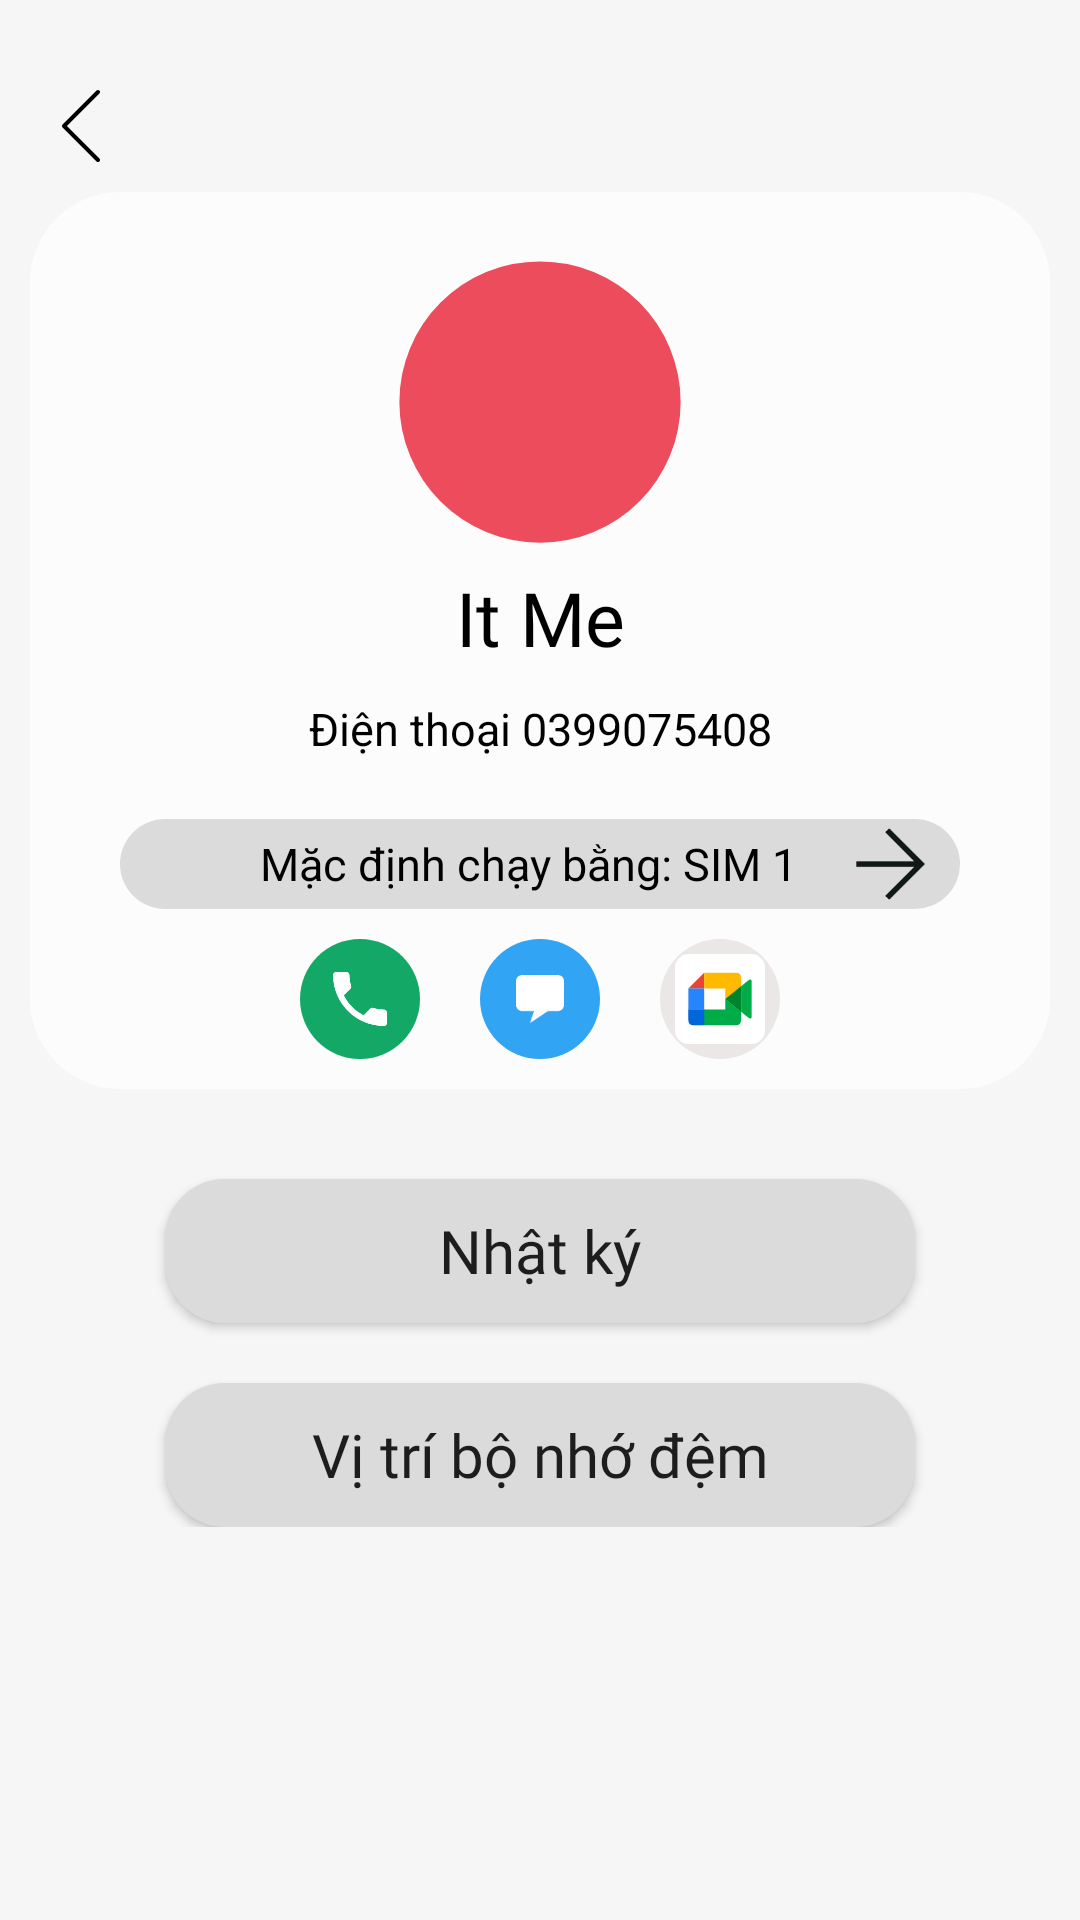

The Android layout XML behind this screen, and the referenced resources:
<!-- AndroidManifest.xml: application theme Theme.LoginDemo -->
<!-- res/layout/activity_details_phone_book.xml -->
<?xml version="1.0" encoding="utf-8"?>
<LinearLayout xmlns:android="http://schemas.android.com/apk/res/android"
    xmlns:app="http://schemas.android.com/apk/res-auto"
    xmlns:tools="http://schemas.android.com/tools"
    android:layout_width="match_parent"
    android:layout_height="match_parent"
    android:background="#F6F6F6"
    android:orientation="vertical"
    tools:context=".DetailsPhoneBookActivity">

    <ImageView
        android:id="@+id/imgbackphonebook"
        android:layout_width="wrap_content"
        android:layout_height="wrap_content"
        android:layout_marginLeft="15dp"
        android:layout_marginTop="30dp"
        android:foreground="?attr/selectableItemBackgroundBorderless"
        android:onClick="backphonebook"
        android:src="@drawable/ic_backmsg" />

    <LinearLayout
        android:layout_width="match_parent"
        android:layout_height="wrap_content"
        android:layout_margin="10dp"
        android:background="@drawable/boder"
        android:gravity="center"
        android:orientation="vertical">

        <ImageView
            android:layout_width="match_parent"
            android:layout_height="100dp"
            android:layout_marginTop="20dp"
            android:src="@drawable/ic_circledetailpb" />

        <TextView
            android:id="@+id/tvNamePhoneNumber"
            android:layout_width="match_parent"
            android:layout_height="wrap_content"
            android:layout_marginTop="5dp"
            android:layout_weight="1"
            android:fontFamily="@font/roboto_bold"
            android:gravity="center"
            android:text="It Me"
            android:textColor="@color/black"
            android:textSize="25sp" />

        <TextView
            android:id="@+id/tvNumberPhone"
            android:layout_width="match_parent"
            android:layout_height="wrap_content"
            android:layout_marginTop="10dp"
            android:gravity="center"
            android:text="Điện thoại 0399075408"
            android:textColor="@color/black"
            android:textSize="15sp" />

        <LinearLayout
            android:layout_width="280dp"
            android:layout_height="30dp"
            android:layout_marginTop="20dp"
            android:background="@drawable/bodersim"
            android:orientation="horizontal">

            <ImageView
                android:layout_width="match_parent"
                android:layout_height="wrap_content"
                android:layout_weight="10"
                android:src="@drawable/ic_sim1" />

            <TextView
                android:layout_width="match_parent"
                android:layout_height="wrap_content"
                android:layout_gravity="center"
                android:layout_weight="4"
                android:text="Mặc định chạy bằng: SIM 1"
                android:textColor="@color/black"
                android:textSize="15sp" />

            <ImageView
                android:id="@+id/goSimPB"
                android:layout_width="match_parent"
                android:layout_height="match_parent"
                android:layout_gravity="center"
                android:layout_weight="10"
                android:src="@drawable/ic_go" />
        </LinearLayout>

        <LinearLayout
            android:layout_width="280dp"
            android:layout_height="wrap_content"
            android:gravity="center"
            android:orientation="horizontal">

            <ImageView
                android:id="@+id/imgcallpb"
                android:layout_width="40dp"
                android:layout_height="40dp"
                android:layout_margin="10dp"
                android:background="@drawable/bodercall"
                android:foreground="?attr/selectableItemBackgroundBorderless"
                android:onClick="goCall"
                android:padding="8dp"
                android:src="@drawable/ic_call" />

            <ImageView
                android:id="@+id/imgmessagepb"
                android:layout_width="40dp"
                android:layout_height="40dp"
                android:layout_margin="10dp"
                android:background="@drawable/bodersms"
                android:foreground="?attr/selectableItemBackgroundBorderless"
                android:onClick="goMessenger"
                android:padding="12dp"
                android:src="@drawable/ic_smsmsg" />

            <ImageView
                android:id="@+id/imggooglemeetpb"
                android:layout_width="40dp"
                android:layout_height="40dp"
                android:layout_margin="10dp"
                android:background="@drawable/boderggmet"
                android:foreground="?attr/selectableItemBackgroundBorderless"
                android:onClick="goGoogleMeet"
                android:padding="5dp"
                android:src="@drawable/ic_googlemeet" />

        </LinearLayout>


    </LinearLayout>

    <LinearLayout
        android:layout_width="match_parent"
        android:layout_height="wrap_content"
        android:gravity="center"
        android:orientation="vertical">

        <Button
            android:id="@+id/btndiarypb"
            style="@style/Widget.AppCompat.ButtonBar.AlertDialog"
            android:layout_width="250dp"
            android:layout_height="wrap_content"
            android:layout_marginTop="20dp"
            android:background="@drawable/bodersim"
            android:fontFamily="@font/roboto_bold"
            android:foreground="?attr/selectableItemBackgroundBorderless"
            android:onClick="goDiary"
            android:text="Nhật ký"
            android:textSize="20dp" />

        <Button
            android:id="@+id/btncachingpb"
            style="@style/Widget.AppCompat.ButtonBar.AlertDialog"
            android:layout_width="250dp"
            android:layout_height="wrap_content"
            android:layout_marginTop="20dp"
            android:background="@drawable/bodersim"
            android:fontFamily="@font/roboto_bold"
            android:foreground="?attr/selectableItemBackgroundBorderless"
            android:onClick="goPositionCache"
            android:text="Vị trí bộ nhớ đệm"
            android:textSize="20dp" />

    </LinearLayout>


    <LinearLayout
        android:layout_width="match_parent"
        android:layout_height="match_parent"
        android:layout_marginTop="230dp"
        android:gravity="center"
        android:orientation="horizontal">

        <LinearLayout
            android:layout_width="match_parent"
            android:layout_height="wrap_content"
            android:layout_weight="1"
            android:gravity="center"
            android:orientation="vertical">

            <ImageView
                android:id="@+id/imgeditpb"
                android:layout_width="30dp"
                android:layout_height="wrap_content"
                android:foreground="?attr/selectableItemBackgroundBorderless"
                android:onClick="goEditNumberPhone"
                android:src="@drawable/ic_edit" />

            <Button
                style="@style/Widget.AppCompat.ButtonBar.AlertDialog"
                android:layout_width="30dp"
                android:layout_height="30dp"
                android:text="Sửa" />
        </LinearLayout>

        <LinearLayout
            android:layout_width="match_parent"
            android:layout_height="wrap_content"
            android:layout_weight="1"
            android:gravity="center"
            android:orientation="vertical">

            <ImageView
                android:id="@+id/imgsharepb"
                android:layout_width="30dp"
                android:layout_height="30dp"
                android:foreground="?attr/selectableItemBackgroundBorderless"
                android:src="@drawable/ic_share" />

            <Button
                style="@style/Widget.AppCompat.ButtonBar.AlertDialog"
                android:layout_width="60dp"
                android:layout_height="30dp"
                android:text="Chia sẻ" />
        </LinearLayout>

        <LinearLayout
            android:layout_width="match_parent"
            android:layout_height="wrap_content"
            android:layout_weight="1"
            android:gravity="center"
            android:orientation="vertical">

            <ImageView
                android:id="@+id/imgotherpb"
                android:layout_width="30dp"
                android:layout_height="30dp"
                android:foreground="?attr/selectableItemBackgroundBorderless"
                android:onClick="menudetailsphone"
                android:src="@drawable/ic_otherpb" />

            <Button
                style="@style/Widget.AppCompat.ButtonBar.AlertDialog"
                android:layout_width="80dp"
                android:layout_height="30dp"
                android:text="Nhiều hơn" />
        </LinearLayout>

    </LinearLayout>
</LinearLayout>
<!-- resources referenced by this layout -->
<resources>
  <!-- drawable boder (drawable) -->
  <?xml version="1.0" encoding="utf-8"?>
  <shape xmlns:android="http://schemas.android.com/apk/res/android">
      <solid android:color="#FCFCFC"/>
      <corners android:radius="30dp"/>
  
  
  </shape>
  <!-- drawable bodercall (drawable) -->
  <?xml version="1.0" encoding="utf-8"?>
  <shape
      xmlns:android="http://schemas.android.com/apk/res/android"
      android:shape="oval">
  
      <solid android:color="#13A866"/>
  
  </shape>
  <!-- drawable boderggmet (drawable) -->
  <?xml version="1.0" encoding="utf-8"?>
  <shape
      xmlns:android="http://schemas.android.com/apk/res/android"
      android:shape="oval">
  
      <solid android:color="#ECE7E7"/>
  
  </shape>
  <!-- drawable bodersim (drawable) -->
  <?xml version="1.0" encoding="utf-8"?>
  <shape xmlns:android="http://schemas.android.com/apk/res/android">
      <solid android:color="#DCDBDB"/>
      <corners android:radius="20dp"/>
  </shape>
  <!-- drawable bodersms (drawable) -->
  <?xml version="1.0" encoding="utf-8"?>
  <shape
      xmlns:android="http://schemas.android.com/apk/res/android"
      android:shape="oval">
  
      <solid android:color="#31A4F4"/>
  
  </shape>
  <!-- drawable ic_backmsg (drawable) -->
  <vector xmlns:android="http://schemas.android.com/apk/res/android"
      android:width="24sp"
      android:height="24sp"
      android:viewportWidth="477.175"
      android:viewportHeight="477.175">
    <path
        android:fillColor="#FF000000"
        android:pathData="M145.188,238.575l215.5,-215.5c5.3,-5.3 5.3,-13.8 0,-19.1s-13.8,-5.3 -19.1,0l-225.1,225.1c-5.3,5.3 -5.3,13.8 0,19.1l225.1,225c2.6,2.6 6.1,4 9.5,4s6.9,-1.3 9.5,-4c5.3,-5.3 5.3,-13.8 0,-19.1L145.188,238.575z"/>
  </vector>
  <!-- drawable ic_call (drawable) -->
  <vector xmlns:android="http://schemas.android.com/apk/res/android"
      android:width="38dp"
      android:height="38dp"
      android:viewportWidth="48"
      android:viewportHeight="48">
    <path
        android:fillColor="#FFFFFF"
        android:pathData="M13.25,21.59c2.88,5.66 7.51,10.29 13.18,13.17l4.4,-4.41c0.55,-0.55 1.34,-0.71 2.03,-0.49C35.1,30.6 37.51,31 40,31c1.11,0 2,0.89 2,2v7c0,1.11 -0.89,2 -2,2C21.22,42 6,26.78 6,8c0,-1.11 0.9,-2 2,-2h7c1.11,0 2,0.89 2,2 0,2.49 0.4,4.9 1.14,7.14 0.22,0.69 0.06,1.48 -0.49,2.03l-4.4,4.42z"/>
  </vector>
  <!-- drawable ic_circledetailpb (drawable) -->
  <vector xmlns:android="http://schemas.android.com/apk/res/android"
      android:width="64dp"
      android:height="64dp"
      android:viewportWidth="64"
      android:viewportHeight="64">
    <path
        android:pathData="M32,32m-30,0a30,30 0,1 1,60 0a30,30 0,1 1,-60 0"
        android:fillColor="#ed4c5c"/>
  </vector>
  <!-- drawable ic_go (drawable) -->
  <vector xmlns:android="http://schemas.android.com/apk/res/android"
      android:width="24sp"
      android:height="24sp"
      android:viewportWidth="32"
      android:viewportHeight="32">
    <path
        android:pathData="M15.707,3.293l-1.414,1.414l10.293,10.293l-20.586,0l0,2l20.586,0l-10.293,10.293l1.414,1.414l12.707,-12.707z"
        android:fillColor="#111918"/>
  </vector>
  <!-- drawable ic_smsmsg (drawable) -->
  <vector xmlns:android="http://schemas.android.com/apk/res/android"
      android:width="48dp"
      android:height="48dp"
      android:viewportWidth="512"
      android:viewportHeight="512">
    <path
        android:fillColor="#FFF"
        android:pathData="M448,0H64C28.6,0 0,28.6 0,64v256c0,35.4 28.6,64 64,64h128l-42.7,128l192,-128H448c35.4,0 64,-28.6 64,-64V64C512,28.6 483.4,0 448,0z"/>
  </vector>
  <!-- not gathered from this repository: default colours our renderer supplied (Android Studio template values) -->
  <color name="black">#FF000000</color>
</resources>
